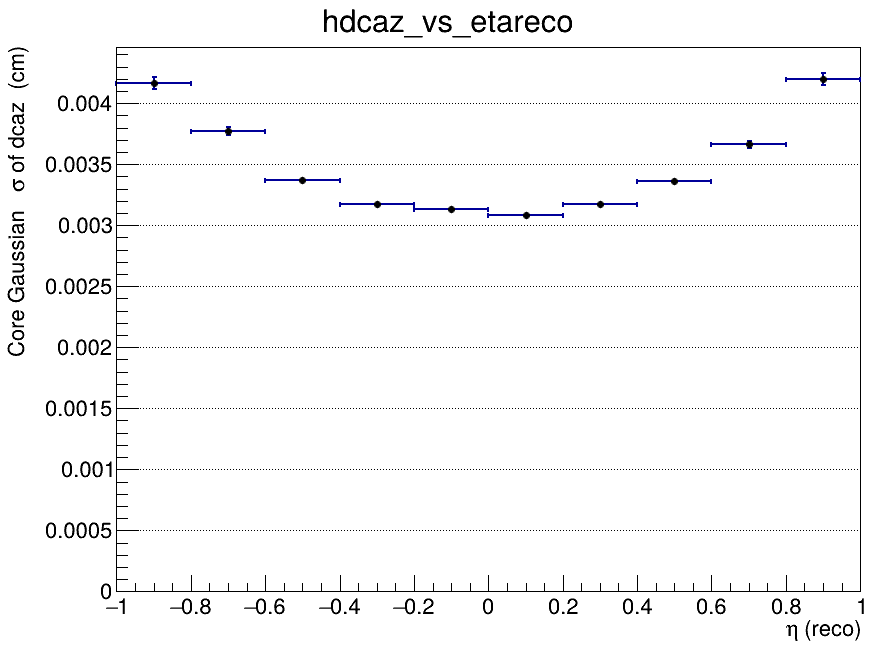

Source data for this figure (header and first rows):
x_low, x_high, x_center, entries, mean, mean_error, sigma, sigma_error, chi2_ndf, iterations, fit_status
-1, -0.8, -0.9, 52357, 0.0001712, 2.91631591779e-05, 0.004165, 4.68677170645e-05, 1.137, 2, 0
-0.8, -0.6, -0.7, 66275, 9.0558693231e-05, 2.16389283841e-05, 0.003774, 3.12740589773e-05, 1.882, 2, 0
-0.6, -0.4, -0.5, 76605, 2.89683911232e-05, 1.6546302258e-05, 0.003372, 2.17944094249e-05, 2.237, 2, 0
-0.4, -0.2, -0.3, 81754, 1.95710237961e-05, 1.44460102636e-05, 0.003171, 1.79012839195e-05, 2.213, 2, 0
-0.2, 0, -0.1, 84050, -8.51220070879e-06, 1.39627625803e-05, 0.003132, 1.7234143516e-05, 2.822, 2, 0
0, 0.2, 0.1, 82731, -7.90507657066e-06, 1.3724389175e-05, 0.003085, 1.66140668471e-05, 2.221, 2, 0
0.2, 0.4, 0.3, 81243, -1.82812108641e-05, 1.45286494812e-05, 0.003176, 1.81972685105e-05, 2.875, 2, 0
0.4, 0.6, 0.5, 75753, -2.24647638998e-05, 1.65395188297e-05, 0.00336, 2.16165660737e-05, 1.737, 2, 0
0.6, 0.8, 0.7, 66004, -5.47600455335e-05, 2.05914514274e-05, 0.003665, 2.90976174626e-05, 1.684, 2, 0
0.8, 1, 0.9, 51400, -0.0001515, 2.98157151384e-05, 0.0042, 4.80123771924e-05, 1.078, 2, 0
